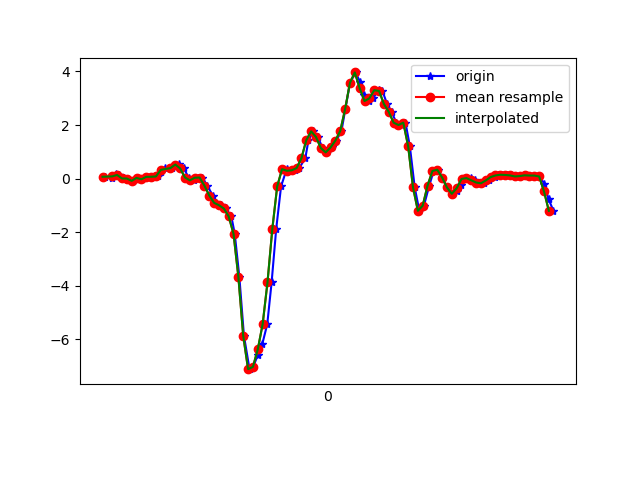

Source data for this figure (header and first rows):
1617847686990, 543330612436341, 0.07033023, 0.01168422, -0.19049288
1617847687020, 543330631458693, 0.01291, 0.1424, -0.2125
1617847687037, 543330650481061, 0.1559, 0.3012, -0.2174
1617847687049, 543330669528213, 0.1375, -0.009085, -0.21
1617847687068, 543330688550581, 0.0068, 0.2389, -0.2907
1617847687087, 543330707581685, 0.004357, -0.08972, -0.2308
1617847687106, 543330726604869, -0.08239, 0.1546, -0.3029
1617847687125, 543330745628069, 0.02879, 0.3244, -0.2565
1617847687144, 543330764676069, -0.02496, -0.05795, -0.232
1617847687163, 543330783699269, 0.06667, 0.4405, -0.2577
1617847687183, 543330802722437, 0.06911, 0.03978, -0.1758
1617847687207, 543330821725509, 0.08133, -0.01275, -0.2064
1617847687220, 543330840747397, 0.2573, 0.2597, -0.2711
1617847687239, 543330859769285, 0.3965, -0.06162, -0.2675
1617847687267, 543330878815973, 0.3953, 0.004354, -0.3847
1617847687280, 543330897837861, 0.4918, 0.5236, -0.535
1617847687296, 543330916893253, 0.559, 0.3758, -0.6218
1617847687315, 543330935916901, 0.3794, 0.7007, -0.8221
1617847687335, 543330954940517, 0.04223, 0.6836, -0.8893
1617847687358, 543330973964133, -0.06284, 0.7606, -0.9003
1617847687373, 543330992987781, 0.03368, 0.7203, -0.8967
1617847687392, 543331012027557, 0.04101, 0.6409, -0.8551
1617847687411, 543331031076709, -0.2595, 0.4808, -0.6841
1617847687435, 543331050101029, -0.6297, 0.2096, -0.3738
1617847687448, 543331069125413, -0.9034, -0.07506, -0.04266
1617847687467, 543331088149733, -0.9926, -0.2791, 0.2738
1617847687487, 543331107174117, -1.114, -0.5357, 0.5499
1617847687511, 543331126238693, -1.408, -1.041, 0.8736
1617847687525, 543331145263589, -2.057, -1.806, 1.3
1617847687544, 543331164288485, -3.666, -2.701, 1.66
1617847687563, 543331183313445, -5.866, -3.949, 1.605
1617847687586, 543331202363173, -7.109, -5.142, 1.376
1617847687601, 543331221391141, -7.023, -5.882, 0.9298
1617847687620, 543331240416165, -6.583, -6.324, 0.2628
1617847687639, 543331259441189, -6.157, -6.647, -0.3676
1617847687659, 543331278466149, -5.435, -6.754, -0.9663
1617847687677, 543331297491173, -3.873, -6.587, -1.453
1617847687696, 543331316527461, -1.871, -6.241, -1.675
1617847687716, 543331335552165, -0.2901, -5.735, -1.631
1617847687739, 543331354576741, 0.3538, -5.157, -1.484
1617847687753, 543331373601381, 0.2927, -4.54, -1.332
1617847687772, 543331392650789, 0.311, -3.773, -1.135
1617847687791, 543331411668965, 0.3941, -2.719, -0.9467
1617847687816, 543331430693413, 0.7631, -1.59, -0.7745
1617847687829, 543331449717925, 1.435, -0.6529, -0.6303
1617847687849, 543331468767141, 1.765, 0.06911, -0.4776
1617847687868, 543331487791589, 1.554, 0.6384, -0.2748
1617847687887, 543331506816101, 1.141, 1.137, -0.04022
1617847687905, 543331525835365, 0.9805, 1.562, 0.1418
1617847687925, 543331544859045, 1.164, 1.948, 0.2053
1617847687944, 543331563882853, 1.423, 2.329, 0.1369
1617847687965, 543331582906597, 1.78, 2.659, 0.05507
1617847687981, 543331601955173, 2.591, 3.089, 0.007427
1617847688000, 543331620978917, 3.574, 3.627, -0.1722
1617847688023, 543331640002661, 3.963, 4.062, -0.4837
1617847688041, 543331659051237, 3.624, 4.382, -0.7513
1617847688058, 543331678074981, 3.13, 4.66, -0.9064
1617847688077, 543331697123557, 2.896, 4.787, -1.066
1617847688095, 543331716140645, 2.996, 4.855, -1.208
1617847688119, 543331735164133, 3.299, 4.736, -1.396
1617847688134, 543331754212581, 3.272, 4.627, -1.564
... 37 more rows
